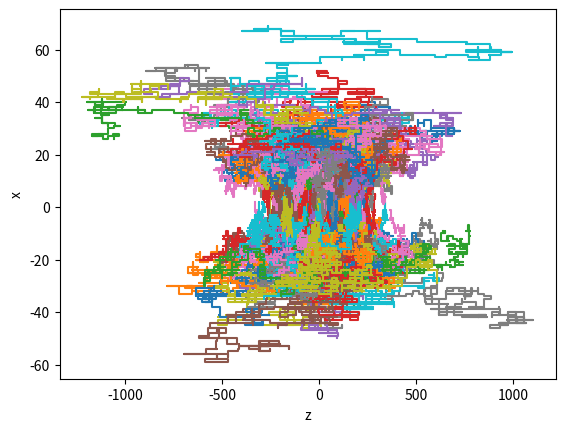

Here is the Python script that generated this plot:
import numpy as np 
import matplotlib.pyplot as plt 



def displayHeisenbergWalk(ax1='z',ax2='x',n=1000,N=500,visu3d=False,ax3='y'):
    """
    Cette fonction réalise N marches aléatoires de n pas sur le groupe de Heisenberg discret et affiche la projection du résultat en deux dimensions. 
    ax1,ax2 : axes de projection à choisir parmi 'x', 'y' et 'z' 
    'z' correspond à la dimension associée au centre du groupe de Heisenberg. 
    Une représentation en 3d est également possible, dans ce cas il faut spécifier ax3
    """
    
    if visu3d:
        ax = plt.axes(projection='3d')
    
    X = np.eye(3) 
    Y = np.eye(3)
    Z = np.eye(3)
    X[0,1] = 1
    Y[1,2] = 1 
    Z[0,2] = 1 #Z est le générateur du centre du groupe 
    
    S = np.zeros((6,3,3))
    S[0],S[1],S[2],S[3],S[4],S[5] = X,Y,Z,np.linalg.inv(X),np.linalg.inv(Y),np.linalg.inv(Z)
    
    def proj(A,ax='x'):
        if ax=='y':
            return A[1,2]
        elif ax=='z':
            return A[0,2]
        return A[0,1]
        
    
    
    steps = np.random.randint(low=0,high=6,size=(N,n))
    
    for i in range(N):
        T = np.eye(3)
        traj1 = np.zeros(n)
        traj2 = np.zeros(n)
        traj3 = np.zeros(n)
        for k in range(n):
            T=T@S[steps[i,k]]
            traj1[k] = proj(T,ax1)
            traj2[k] = proj(T,ax2)
            traj3[k] = proj(T,ax3)
        if visu3d:
            ax.plot3D(traj1,traj2,traj3)
        else:
            plt.plot(traj1,traj2)
    
    plt.xlabel(ax1)
    plt.ylabel(ax2)
    
    
    plt.show()
    
    

# Appel à la fonction :
displayHeisenbergWalk()

